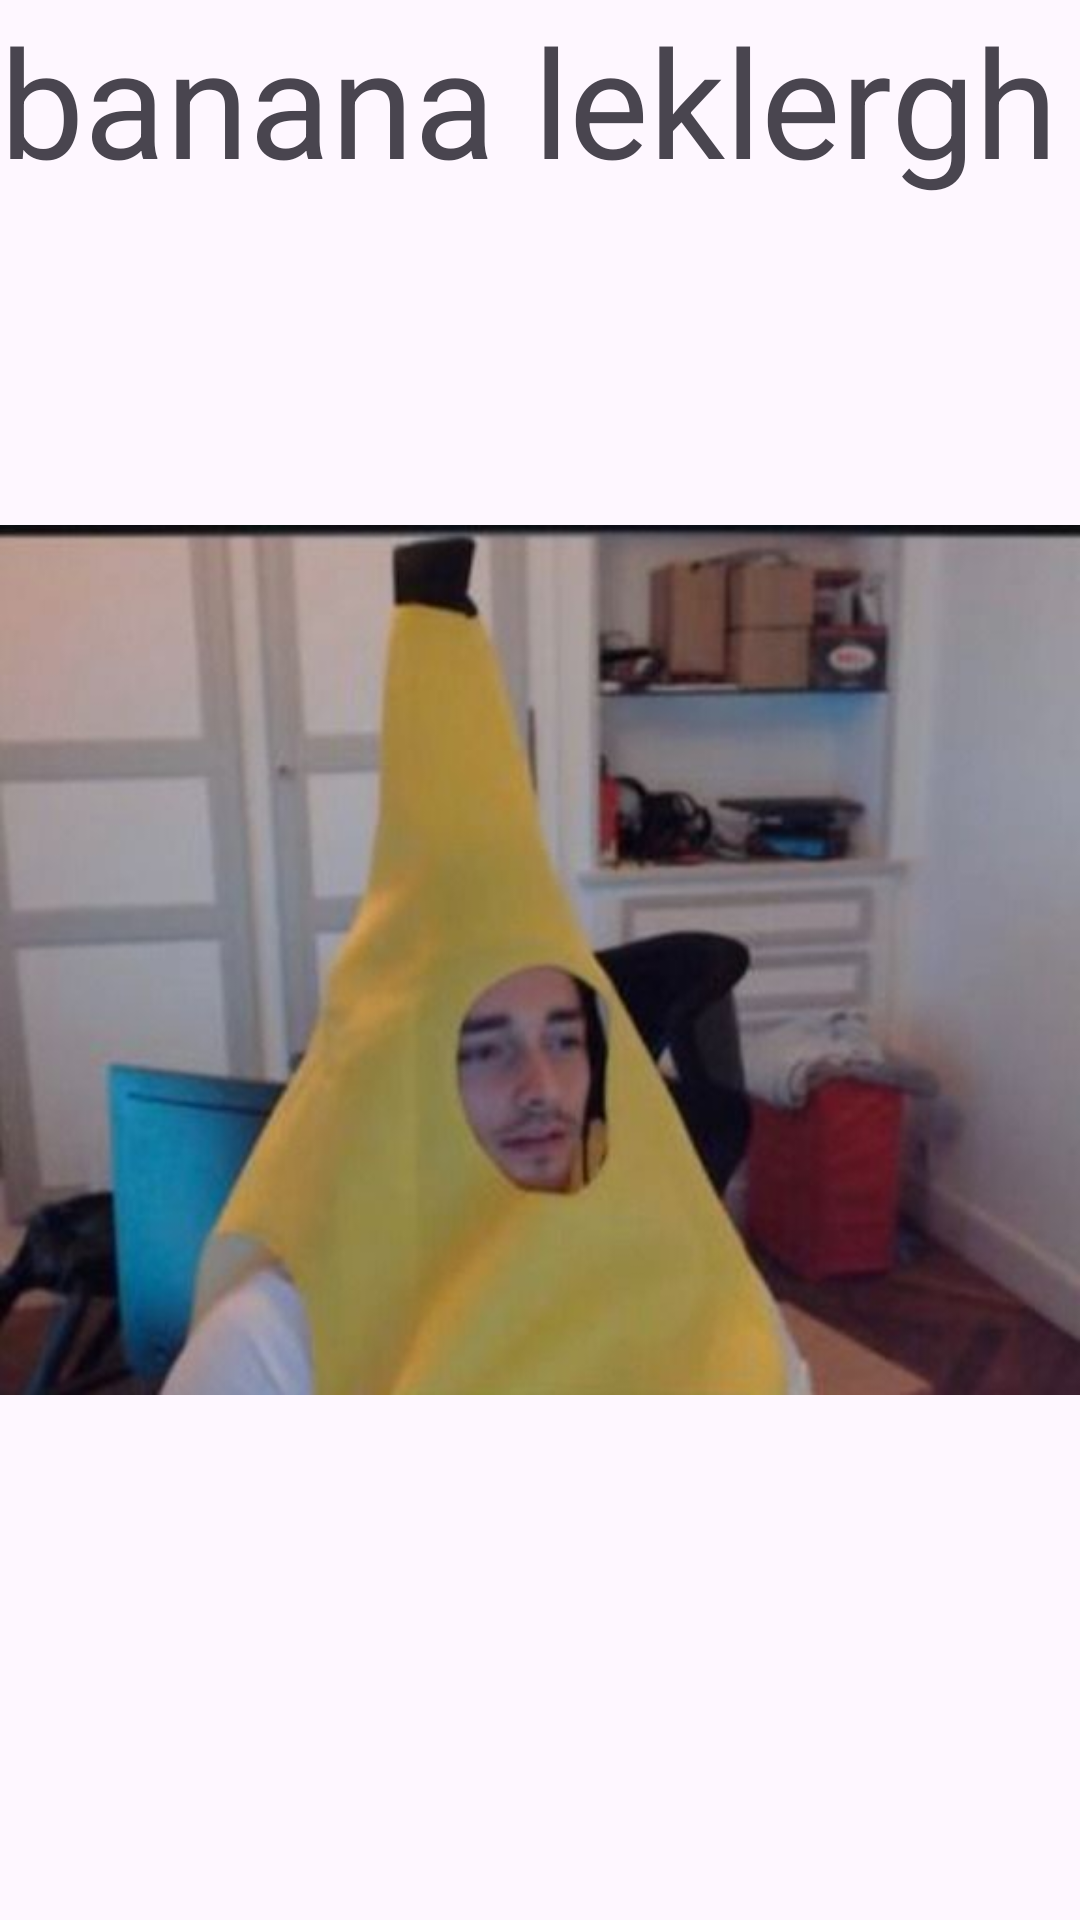

Write the Android layout XML for this screen, with the resource values it uses.
<!-- AndroidManifest.xml: application theme Theme.BelajarAndroid -->
<!-- res/layout/activity_leklerghk.xml -->
<?xml version="1.0" encoding="utf-8"?>
<androidx.constraintlayout.widget.ConstraintLayout xmlns:android="http://schemas.android.com/apk/res/android"
    xmlns:app="http://schemas.android.com/apk/res-auto"
    xmlns:tools="http://schemas.android.com/tools"
    android:id="@+id/main"
    android:layout_width="match_parent"
    android:layout_height="match_parent"
    tools:context=".leklerghk">

    <TextView
        android:layout_width="match_parent"
        android:layout_height="match_parent"
        android:textSize="50dp"
        android:text="banana leklergh"/>
    <ImageView
        android:layout_width="match_parent"
        android:layout_height="match_parent"
        android:src="@drawable/c8e8ac2241c28a581d404af835dab032"/>

</androidx.constraintlayout.widget.ConstraintLayout>
<!-- resources referenced by this layout -->
<resources>
  <!-- drawable c8e8ac2241c28a581d404af835dab032: jpg bitmap (drawable, 22443 bytes) -->
  <style name="Theme.BelajarAndroid" parent="Base.Theme.BelajarAndroid" />
  <style name="Base.Theme.BelajarAndroid" parent="Theme.Material3.DayNight.NoActionBar">
          
          
      </style>
</resources>
